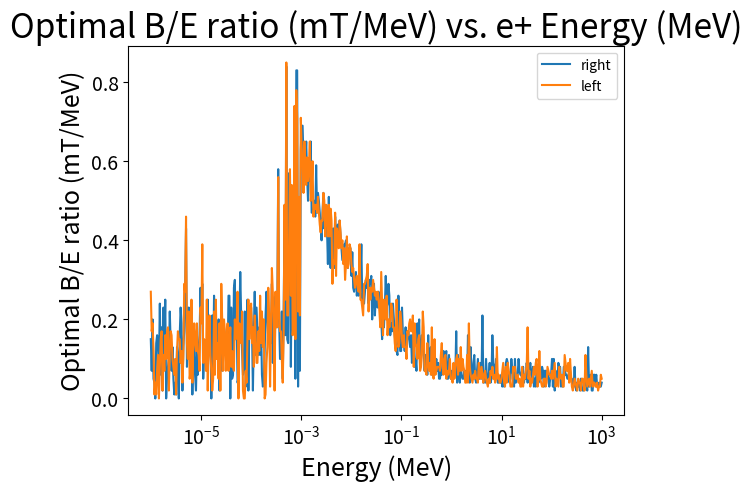

Write Python code to recreate this figure.




# y_right = [4.1e-05, \
# 4e-05, \
# 3.6e-05, \
# 4.1e-05, \
# 3.7e-05, \
# 3.4e-05, \
# 3.9e-05, \
# 3.2e-05, \
# 2.8e-05, \
# 2.2e-05, \
# 2e-05, \
# 3.1e-05, \
# 3e-05, \
# 3.3e-05, \
# 3.8e-05, \
# 2.2e-05, \
# 3.9e-05, \
# 3.3e-05, \
# 3e-05, \
# 3.3e-05, \
# ]

# y_left = [4e-05, \
# 3.6e-05, \
# 3.8e-05, \
# 3.6e-05, \
# 4.1e-05, \
# 3.9e-05, \
# 3.2e-05, \
# 3.4e-05, \
# 3.5e-05, \
# 3.6e-05, \
# 3.4e-05, \
# 3.3e-05, \
# 3.1e-05, \
# 3.2e-05, \
# 1.8e-05, \
# 4.1e-05, \
# 3.1e-05, \
# 3.7e-05, \
# 3.6e-05, \
# 3.2e-05, \
# ]


# y_right = [
# # 1.5e-05, \
# # 2.2e-05, \
# # 2.6e-05, \
# 0.00016, \
# 3e-05, \
# 8e-05, \
# 0.00023, \
# 0.00015, \
# 6e-05, \
# 4e-05, \
# 3e-05, \
# 2e-05, \
# 3e-05, \
# ]

# y_left = [
# # 1.8e-05, \
# # 3e-06, \
# # 4e-06, \
# 8e-05, \
# 0.00019, \
# 0.00023, \
# 0.00024, \
# 0.00022, \
# 4e-05, \
# 5e-05, \
# 3e-05, \
# 3e-05, \
# 2e-05, \
# ]

# y_right = [2e-05, \
# 0.00013, \
# 5e-05, \
# 0.00019, \
# 0.00021, \
# 0.00017, \
# 9e-05, \
# 0.0002, \
# 0.00021, \
# 0.00015, \
# 0.00016, \
# 0.00017, \
# 9e-05, \
# 4e-05, \
# 4e-05, \
# 4e-05, \
# 6e-05, \
# 7e-05, \
# 2e-05, \
# 3e-05, \
# ]

# y_left = [8e-05, \
# 8e-05, \
# 3e-05, \
# 8e-05, \
# 2e-05, \
# 0.00018, \
# 0.00018, \
# 0.00021, \
# 0.0002, \
# 0.00017, \
# 0.00019, \
# 0.00018, \
# 7e-05, \
# 9e-05, \
# 6e-05, \
# 5e-05, \
# 3e-05, \
# 0.00014, \
# 2e-05, \
# 5e-05, \
# ]

# y_right = [0.00022, \
# 3e-05, \
# 8e-05, \
# 0.0, \
# 1e-05, \
# 3e-05, \
# 3e-05, \
# 0.00012, \
# 0.00013, \
# 0.00012, \
# 0.00013, \
# 0.00024, \
# 0.00023, \
# 0.00063, \
# 0.00052, \
# 0.00039, \
# 0.0004, \
# 0.00039, \
# 0.0003, \
# 0.00021, \
# 0.00024, \
# 0.00025, \
# 0.00023, \
# 0.00014, \
# 0.00012, \
# 8e-05, \
# 8e-05, \
# 6e-05, \
# 7e-05, \
# 5e-05, \
# 5e-05, \
# 3e-05, \
# 3e-05, \
# 4e-05, \
# 9e-05, \
# 5e-05, \
# 6e-05, \
# 2e-05, \
# 6e-05, \
# 5e-05, \
# ]

# y_left = [0.0, \
# 0.0, \
# 7e-05, \
# 0.00015, \
# 0.00011, \
# 0.0001, \
# 0.00012, \
# 0.0002, \
# 6e-05, \
# 9e-05, \
# 8e-05, \
# 4e-05, \
# 0.00026, \
# 0.00066, \
# 0.0005, \
# 0.00043, \
# 0.00041, \
# 0.0004, \
# 0.00032, \
# 0.00028, \
# 0.0002, \
# 0.00021, \
# 0.0002, \
# 0.00011, \
# 0.00011, \
# 5e-05, \
# 4e-05, \
# 0.00015, \
# 9e-05, \
# 0.0001, \
# 6e-05, \
# 3e-05, \
# 9e-05, \
# 4e-05, \
# 5e-05, \
# 6e-05, \
# 5e-05, \
# 6e-05, \
# 8e-05, \
# 5e-05, \
# ]


# y_right = [0.00013, \
# 0.00015, \
# 0.00021, \
# 0.00013, \
# 0.00016, \
# 1e-05, \
# 7e-05, \
# 0.00011, \
# 0.00015, \
# 5e-05, \
# 4e-05, \
# 0.00019, \
# 0.00031, \
# 0.00022, \
# 0.00019, \
# 0.0, \
# 1e-05, \
# 0.00012, \
# 0.00019, \
# 3e-05, \
# 0.00018, \
# 0.00012, \
# 0.00014, \
# 0.00022, \
# 0.00023, \
# 9e-05, \
# 8e-05, \
# 0.0, \
# 7e-05, \
# 6e-05, \
# 0.00048, \
# 0.00025, \
# 0.00075, \
# 0.00069, \
# 0.00062, \
# 0.00059, \
# 0.00043, \
# 0.00044, \
# 0.0004, \
# 0.00047, \
# 0.00041, \
# 0.00051, \
# 0.00051, \
# 0.0004, \
# 0.00031, \
# 0.00028, \
# 0.00027, \
# 0.00025, \
# 0.00021, \
# 0.00018, \
# 0.00016, \
# 0.00028, \
# 0.00014, \
# 0.00015, \
# 0.00017, \
# 0.00013, \
# 0.00019, \
# 0.00014, \
# 0.00016, \
# 0.00014, \
# 9e-05, \
# 0.00015, \
# 0.00011, \
# 0.00011, \
# 5e-05, \
# 8e-05, \
# 9e-05, \
# 8e-05, \
# 0.00012, \
# 7e-05, \
# 7e-05, \
# 4e-05, \
# 4e-05, \
# 5e-05, \
# 4e-05, \
# 4e-05, \
# 3e-05, \
# 3e-05, \
# 4e-05, \
# 3e-05, \
# 7e-05, \
# 4e-05, \
# 4e-05, \
# 7e-05, \
# 3e-05, \
# 5e-05, \
# 7e-05, \
# 4e-05, \
# 5e-05, \
# 3e-05, \
# 4e-05, \
# 4e-05, \
# 8e-05, \
# 6e-05, \
# 3e-05, \
# 6e-05, \
# 3e-05, \
# 0.00013, \
# 4e-05, \
# 0.0001, \
# ]

# y_left = [0.00023, \
# 7e-05, \
# 0.0002, \
# 9e-05, \
# 0.00014, \
# 6e-05, \
# 2e-05, \
# 4e-05, \
# 0.0001, \
# 0.00013, \
# 0.00019, \
# 8e-05, \
# 0.00021, \
# 0.00013, \
# 0.00014, \
# 4e-05, \
# 1e-05, \
# 4e-05, \
# 1e-05, \
# 0.00016, \
# 0.00015, \
# 0.00016, \
# 8e-05, \
# 0.0002, \
# 5e-05, \
# 0.0001, \
# 0.00017, \
# 2e-05, \
# 0.00021, \
# 1e-05, \
# 0.00059, \
# 0.00013, \
# 0.00069, \
# 0.00059, \
# 0.00061, \
# 0.0005, \
# 0.00043, \
# 0.0004, \
# 0.00037, \
# 0.00042, \
# 0.00043, \
# 0.00047, \
# 0.00041, \
# 0.00035, \
# 0.00032, \
# 0.00036, \
# 0.00027, \
# 0.0003, \
# 0.00029, \
# 0.00023, \
# 0.00026, \
# 0.00023, \
# 0.00016, \
# 0.00026, \
# 0.0002, \
# 0.00015, \
# 0.0001, \
# 0.00013, \
# 0.00016, \
# 0.00014, \
# 0.00017, \
# 0.00013, \
# 9e-05, \
# 7e-05, \
# 7e-05, \
# 6e-05, \
# 5e-05, \
# 7e-05, \
# 6e-05, \
# 9e-05, \
# 4e-05, \
# 7e-05, \
# 4e-05, \
# 4e-05, \
# 5e-05, \
# 5e-05, \
# 6e-05, \
# 5e-05, \
# 7e-05, \
# 0.00017, \
# 6e-05, \
# 6e-05, \
# 6e-05, \
# 7e-05, \
# 7e-05, \
# 4e-05, \
# 5e-05, \
# 6e-05, \
# 8e-05, \
# 3e-05, \
# 4e-05, \
# 7e-05, \
# 5e-05, \
# 3e-05, \
# 2e-05, \
# 6e-05, \
# 0.00012, \
# 3e-05, \
# 3e-05, \
# 4e-05, \

# ]

y_right = [0.00015, \
7e-05, \
0.0002, \
5e-05, \
4e-05, \
0.0, \
0.00014, \
0.00016, \
0.00013, \
8e-05, \
0.00024, \
6e-05, \
0.00018, \
2e-05, \
0.00023, \
0.00012, \
0.00025, \
0.0, \
6e-05, \
8e-05, \
0.0001, \
0.00022, \
0.00014, \
7e-05, \
0.00013, \
5e-05, \
1e-05, \
4e-05, \
1e-05, \
0.00013, \
0.0001, \
0.0, \
0.00016, \
0.00023, \
0.00019, \
2e-05, \
0.00013, \
0.00017, \
0.00027, \
0.00043, \
8e-05, \
0.00012, \
0.00023, \
0.00014, \
0.00017, \
0.00023, \
1e-05, \
0.00013, \
0.00015, \
6e-05, \
2e-05, \
0.00012, \
6e-05, \
0.00013, \
0.00016, \
0.00028, \
0.0002, \
0.00029, \
5e-05, \
0.00011, \
0.00014, \
0.00014, \
9e-05, \
0.00025, \
0.00013, \
0.00011, \
0.00018, \
0.0, \
0.00021, \
8e-05, \
0.00026, \
0.00011, \
0.0002, \
0.00012, \
0.0001, \
0.0002, \
2e-05, \
9e-05, \
0.00021, \
7e-05, \
0.00012, \
0.00018, \
0.00016, \
0.00016, \
0.0001, \
0.0001, \
0.00026, \
0.00026, \
0.0, \
0.00023, \
5e-05, \
6e-05, \
0.00028, \
0.0003, \
0.00015, \
0.00021, \
4e-05, \
5e-05, \
0.00019, \
0.00032, \
0.00021, \
0.00012, \
6e-05, \
8e-05, \
0.00022, \
3e-05, \
4e-05, \
0.00025, \
2e-05, \
0.00018, \
0.0002, \
0.00023, \
0.00018, \
2e-05, \
0.00016, \
0.00027, \
0.00011, \
0.00023, \
0.00017, \
0.00011, \
0.00018, \
0.00011, \
0.00019, \
6e-05, \
3e-05, \
4e-05, \
0.00012, \
0.00021, \
0.00027, \
0.0002, \
0.00015, \
0.00015, \
0.00016, \
0.00014, \
0.00029, \
9e-05, \
0.0002, \
8e-05, \
0.00026, \
0.00018, \
0.00022, \
0.00058, \
0.0002, \
0.0001, \
0.0001, \
0.00022, \
5e-05, \
0.00021, \
0.00045, \
0.00016, \
0.00084, \
0.00015, \
0.00014, \
0.00057, \
0.00057, \
8e-05, \
0.00037, \
0.00023, \
0.00024, \
0.00073, \
5e-05, \
0.00083, \
0.00083, \
3e-05, \
0.00049, \
7e-05, \
0.00063, \
0.00069, \
0.00069, \
0.0006, \
0.0006, \
0.0006, \
0.00065, \
0.00056, \
0.0005, \
0.00058, \
0.00055, \
0.00065, \
0.00047, \
0.00047, \
0.00047, \
0.0005, \
0.00046, \
0.00059, \
0.00047, \
0.00052, \
0.0005, \
0.00047, \
0.00043, \
0.0004, \
0.00047, \
0.00052, \
0.00043, \
0.00048, \
0.00047, \
0.00043, \
0.00034, \
0.00051, \
0.00037, \
0.00033, \
0.00043, \
0.00034, \
0.00043, \
0.00033, \
0.00046, \
0.00041, \
0.00041, \
0.00044, \
0.00039, \
0.00045, \
0.00041, \
0.00038, \
0.00035, \
0.00035, \
0.00039, \
0.00039, \
0.0004, \
0.00036, \
0.00033, \
0.00038, \
0.00038, \
0.00038, \
0.00031, \
0.00037, \
0.00028, \
0.00027, \
0.0003, \
0.00032, \
0.00026, \
0.00029, \
0.00026, \
0.00038, \
0.0003, \
0.00039, \
0.00025, \
0.00027, \
0.00024, \
0.00027, \
0.0003, \
0.00028, \
0.00032, \
0.00024, \
0.0003, \
0.00029, \
0.00031, \
0.0002, \
0.00027, \
0.00029, \
0.00021, \
0.00026, \
0.00025, \
0.00023, \
0.00027, \
0.00025, \
0.00021, \
0.0002, \
0.00015, \
0.00024, \
0.00018, \
0.00023, \
0.00031, \
0.00023, \
0.00024, \
0.00029, \
0.00026, \
0.00016, \
0.00019, \
0.00017, \
0.00024, \
0.0002, \
0.00016, \
0.00013, \
0.00012, \
0.00011, \
0.00026, \
0.00018, \
0.00012, \
0.00012, \
0.00023, \
0.00016, \
0.00015, \
0.00012, \
0.00018, \
0.00013, \
0.00016, \
0.00017, \
0.00015, \
0.00013, \
0.00016, \
9e-05, \
0.00016, \
0.00016, \
8e-05, \
0.0001, \
7e-05, \
0.00019, \
0.00015, \
0.0002, \
8e-05, \
0.00012, \
0.00016, \
0.00014, \
0.00012, \
7e-05, \
0.00011, \
0.00011, \
6e-05, \
0.00016, \
8e-05, \
0.00011, \
0.00013, \
6e-05, \
7e-05, \
6e-05, \
0.0001, \
8e-05, \
0.0001, \
7e-05, \
9e-05, \
5e-05, \
5e-05, \
7e-05, \
6e-05, \
0.0001, \
0.00012, \
7e-05, \
0.0001, \
0.00012, \
5e-05, \
5e-05, \
0.00011, \
6e-05, \
5e-05, \
7e-05, \
6e-05, \
5e-05, \
6e-05, \
6e-05, \
0.00017, \
4e-05, \
0.00011, \
6e-05, \
4e-05, \
8e-05, \
6e-05, \
5e-05, \
5e-05, \
7e-05, \
6e-05, \
7e-05, \
5e-05, \
0.00016, \
7e-05, \
4e-05, \
0.00013, \
5e-05, \
5e-05, \
9e-05, \
0.00011, \
5e-05, \
4e-05, \
7e-05, \
0.0001, \
5e-05, \
5e-05, \
9e-05, \
5e-05, \
0.00021, \
4e-05, \
5e-05, \
4e-05, \
0.0001, \
5e-05, \
5e-05, \
6e-05, \
9e-05, \
4e-05, \
5e-05, \
0.00016, \
9e-05, \
8e-05, \
5e-05, \
0.0001, \
7e-05, \
4e-05, \
4e-05, \
5e-05, \
4e-05, \
6e-05, \
3e-05, \
7e-05, \
3e-05, \
5e-05, \
9e-05, \
0.0001, \
9e-05, \
5e-05, \
4e-05, \
5e-05, \
0.0001, \
7e-05, \
6e-05, \
3e-05, \
0.0001, \
4e-05, \
5e-05, \
6e-05, \
0.0001, \
7e-05, \
6e-05, \
6e-05, \
5e-05, \
8e-05, \
4e-05, \
6e-05, \
5e-05, \
9e-05, \
4e-05, \
8e-05, \
7e-05, \
9e-05, \
6e-05, \
5e-05, \
8e-05, \
3e-05, \
5e-05, \
3e-05, \
8e-05, \
6e-05, \
4e-05, \
5e-05, \
5e-05, \
5e-05, \
8e-05, \
7e-05, \
3e-05, \
7e-05, \
7e-05, \
5e-05, \
7e-05, \
5e-05, \
3e-05, \
5e-05, \
6e-05, \
0.0001, \
3e-05, \
0.0001, \
2e-05, \
7e-05, \
4e-05, \
4e-05, \
9e-05, \
8e-05, \
8e-05, \
3e-05, \
5e-05, \
3e-05, \
8e-05, \
8e-05, \
6e-05, \
6e-05, \
5e-05, \
5e-05, \
7e-05, \
7e-05, \
5e-05, \
5e-05, \
3e-05, \
3e-05, \
8e-05, \
3e-05, \
2e-05, \
4e-05, \
3e-05, \
4e-05, \
2e-05, \
5e-05, \
3e-05, \
2e-05, \
2e-05, \
3e-05, \
4e-05, \
4e-05, \
2e-05, \
0.00013, \
3e-05, \
4e-05, \
6e-05, \
2e-05, \
2e-05, \
6e-05, \
6e-05, \
4e-05, \
6e-05, \
3e-05, \
3e-05, \
4e-05, \
3e-05, \
3e-05, \
4e-05, \

]

y_left = [0.00027, \
0.00017, \
0.00019, \
0.00012, \
1e-05, \
4e-05, \
1e-05, \
7e-05, \
0.00011, \
0.0, \
8e-05, \
0.00015, \
0.00017, \
2e-05, \
0.00011, \
7e-05, \
0.00016, \
0.0001, \
0.00017, \
0.00018, \
2e-05, \
0.00012, \
0.00017, \
0.00016, \
0.0001, \
8e-05, \
6e-05, \
0.0001, \
1e-05, \
0.00012, \
0.00017, \
0.00015, \
0.00015, \
9e-05, \
0.00012, \
4e-05, \
0.0001, \
0.00029, \
0.00027, \
0.00046, \
0.00014, \
0.0001, \
0.00022, \
5e-05, \
7e-05, \
0.00025, \
4e-05, \
0.00014, \
0.00019, \
0.00014, \
0.00012, \
0.00019, \
0.00012, \
0.00011, \
7e-05, \
0.00023, \
0.00019, \
0.00039, \
9e-05, \
0.00015, \
0.00012, \
7e-05, \
0.00025, \
2e-05, \
0.00014, \
0.00021, \
0.00011, \
7e-05, \
2e-05, \
5e-05, \
0.00022, \
6e-05, \
0.00025, \
0.0001, \
0.00014, \
5e-05, \
0.00019, \
2e-05, \
0.00029, \
0.0002, \
7e-05, \
0.0002, \
0.00017, \
7e-05, \
0.00015, \
0.00019, \
7e-05, \
0.00014, \
0.00018, \
8e-05, \
0.00012, \
8e-05, \
7e-05, \
0.0002, \
0.00015, \
0.00018, \
0.00027, \
0.0, \
0.00019, \
0.00017, \
0.00014, \
0.00022, \
2e-05, \
0.0, \
0.0, \
7e-05, \
4e-05, \
0.00016, \
0.00025, \
0.00015, \
0.00022, \
0.00024, \
0.00014, \
0.00018, \
8e-05, \
0.00021, \
0.00016, \
9e-05, \
9e-05, \
0.00017, \
0.00012, \
0.00026, \
0.00014, \
0.00022, \
0.00013, \
0.0002, \
0.0, \
1e-05, \
9e-05, \
0.00013, \
0.00028, \
0.00021, \
3e-05, \
0.00017, \
0.00033, \
0.00027, \
0.00019, \
2e-05, \
0.00027, \
0.00022, \
0.00018, \
0.00056, \
0.00022, \
0.00017, \
0.00017, \
0.0001, \
4e-05, \
0.00016, \
0.00049, \
0.00025, \
0.00085, \
0.00021, \
0.00021, \
0.00038, \
0.00058, \
0.00026, \
0.00054, \
0.00016, \
0.00019, \
0.00074, \
0.00015, \
0.00078, \
0.00071, \
0.00022, \
0.00051, \
0.00021, \
0.00071, \
0.00063, \
0.00059, \
0.00052, \
0.00065, \
0.00057, \
0.00054, \
0.00061, \
0.00055, \
0.00059, \
0.00065, \
0.0005, \
0.00053, \
0.0006, \
0.00046, \
0.00049, \
0.00048, \
0.00049, \
0.00047, \
0.00051, \
0.00047, \
0.00044, \
0.00042, \
0.00045, \
0.00045, \
0.00052, \
0.0005, \
0.00041, \
0.00049, \
0.00048, \
0.00041, \
0.00049, \
0.00041, \
0.00048, \
0.00045, \
0.00029, \
0.00035, \
0.00034, \
0.00047, \
0.00031, \
0.00043, \
0.00041, \
0.00038, \
0.00045, \
0.00042, \
0.00038, \
0.0004, \
0.00034, \
0.00038, \
0.0003, \
0.00034, \
0.00041, \
0.00033, \
0.00034, \
0.00039, \
0.00038, \
0.00034, \
0.00032, \
0.00033, \
0.0003, \
0.00028, \
0.0003, \
0.00031, \
0.00028, \
0.00027, \
0.00039, \
0.00025, \
0.00025, \
0.00023, \
0.00021, \
0.00029, \
0.00029, \
0.0003, \
0.00031, \
0.00034, \
0.00022, \
0.00028, \
0.00025, \
0.00028, \
0.00027, \
0.0003, \
0.00028, \
0.00026, \
0.00027, \
0.00025, \
0.00027, \
0.00025, \
0.00022, \
0.00018, \
0.00032, \
0.00024, \
0.00016, \
0.00025, \
0.00022, \
0.0002, \
0.00026, \
0.00016, \
0.0002, \
0.00018, \
0.0002, \
0.00024, \
0.00023, \
0.00018, \
0.00018, \
0.00014, \
0.00012, \
0.00025, \
0.00017, \
0.00013, \
0.00014, \
0.00022, \
0.0002, \
0.00015, \
0.00013, \
0.00016, \
0.00013, \
0.00013, \
0.0001, \
0.00017, \
0.00016, \
0.00019, \
0.0002, \
0.00017, \
0.00017, \
0.00021, \
8e-05, \
0.00019, \
0.00014, \
0.00013, \
0.0001, \
0.00015, \
0.00016, \
7e-05, \
8e-05, \
0.00011, \
0.00022, \
0.00018, \
7e-05, \
7e-05, \
6e-05, \
0.00014, \
9e-05, \
7e-05, \
9e-05, \
6e-05, \
0.00018, \
6e-05, \
5e-05, \
0.00015, \
6e-05, \
7e-05, \
8e-05, \
8e-05, \
8e-05, \
7e-05, \
0.00011, \
0.00014, \
8e-05, \
6e-05, \
0.0001, \
0.00011, \
5e-05, \
7e-05, \
6e-05, \
7e-05, \
0.0001, \
5e-05, \
5e-05, \
4e-05, \
9e-05, \
5e-05, \
8e-05, \
0.0001, \
0.00011, \
6e-05, \
0.0001, \
7e-05, \
0.00013, \
7e-05, \
0.0001, \
8e-05, \
7e-05, \
4e-05, \
4e-05, \
0.00011, \
4e-05, \
0.00019, \
8e-05, \
6e-05, \
5e-05, \
4e-05, \
6e-05, \
5e-05, \
7e-05, \
5e-05, \
5e-05, \
4e-05, \
9e-05, \
6e-05, \
5e-05, \
8e-05, \
6e-05, \
4e-05, \
6e-05, \
7e-05, \
5e-05, \
4e-05, \
3e-05, \
5e-05, \
4e-05, \
7e-05, \
6e-05, \
8e-05, \
5e-05, \
6e-05, \
4e-05, \
5e-05, \
0.00013, \
5e-05, \
6e-05, \
4e-05, \
4e-05, \
5e-05, \
7e-05, \
9e-05, \
4e-05, \
3e-05, \
8e-05, \
4e-05, \
9e-05, \
7e-05, \
6e-05, \
3e-05, \
3e-05, \
3e-05, \
8e-05, \
7e-05, \
8e-05, \
5e-05, \
5e-05, \
6e-05, \
4e-05, \
5e-05, \
3e-05, \
3e-05, \
8e-05, \
3e-05, \
6e-05, \
5e-05, \
7e-05, \
8e-05, \
0.00018, \
5e-05, \
7e-05, \
3e-05, \
5e-05, \
4e-05, \
6e-05, \
8e-05, \
6e-05, \
9e-05, \
0.0001, \
3e-05, \
5e-05, \
0.00012, \
5e-05, \
4e-05, \
3e-05, \
3e-05, \
5e-05, \
5e-05, \
3e-05, \
4e-05, \
8e-05, \
7e-05, \
6e-05, \
6e-05, \
5e-05, \
7e-05, \
5e-05, \
7e-05, \
9e-05, \
3e-05, \
5e-05, \
4e-05, \
3e-05, \
8e-05, \
6e-05, \
5e-05, \
6e-05, \
3e-05, \
3e-05, \
0.00011, \
9e-05, \
7e-05, \
7e-05, \
9e-05, \
4e-05, \
0.0001, \
6e-05, \
3e-05, \
2e-05, \
3e-05, \
5e-05, \
4e-05, \
3e-05, \
2e-05, \
5e-05, \
4e-05, \
4e-05, \
2e-05, \
5e-05, \
5e-05, \
4e-05, \
2e-05, \
0.00011, \
6e-05, \
3e-05, \
4e-05, \
5e-05, \
3e-05, \
5e-05, \
7e-05, \
3e-05, \
4e-05, \
4e-05, \
3e-05, \
3e-05, \
4e-05, \
2e-05, \
3e-05, \
3e-05, \
6e-05, \
5e-05, \

]
import numpy as np
import matplotlib.pyplot as plt

x = energy_LIST = list(np.logspace(-6., 3., num=500, endpoint=True, base=10)) # eV
if __name__ == '__main__':
	plt.figure()
	plt.xlabel("Energy (MeV)", fontsize=18)
	plt.xticks(fontsize=14)
	plt.ylabel("Optimal B/E ratio (mT/MeV)", fontsize=18)
	plt.yticks(fontsize=14)
	plt.title("Optimal B/E ratio (mT/MeV) vs. e+ Energy (MeV)", fontsize=24)
	plt.xscale('log')
	plt.plot(x, np.multiply(y_right, 1000), label='right')
	plt.plot(x, np.multiply(y_left, 1000), label='left')
	# plt.ticklabel_format(axis='both', style='sci', scilimits=(-7,0))
	plt.legend()
	plt.show()
